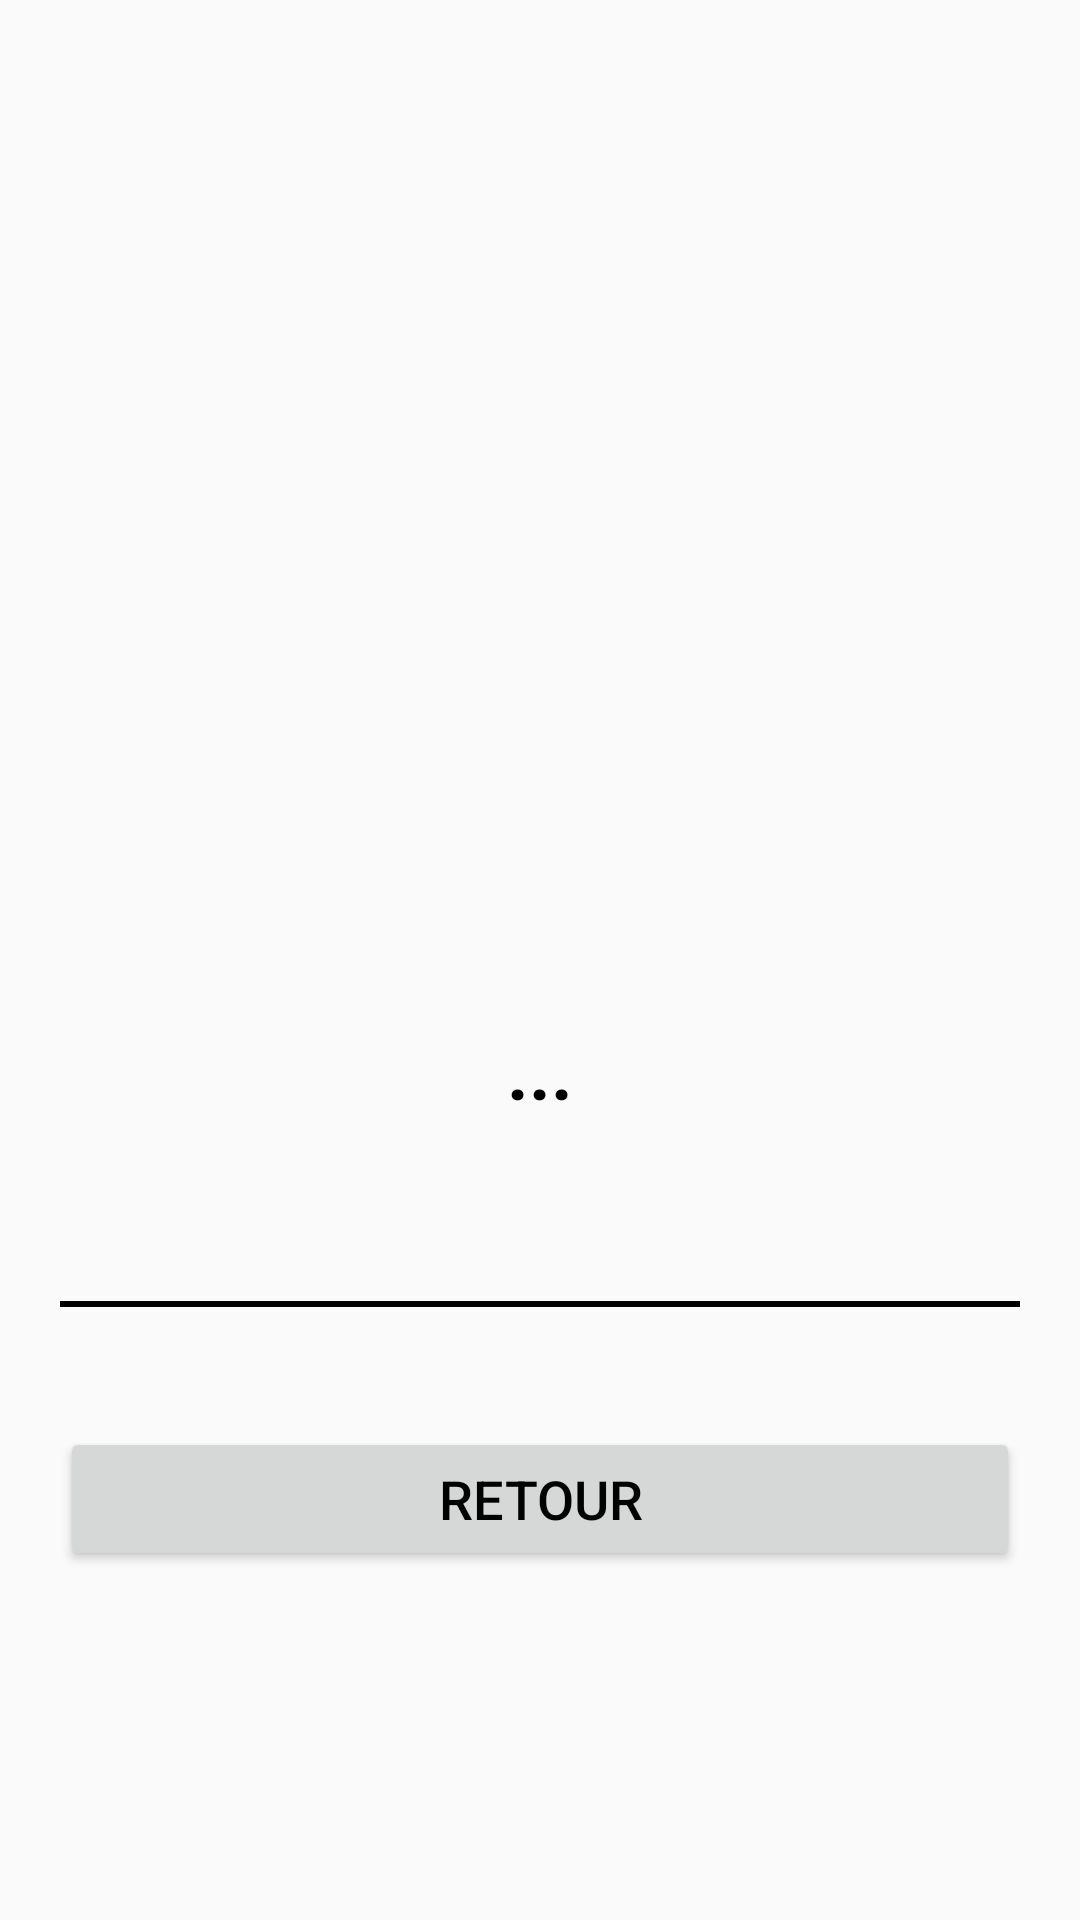

Android layout source for this screen:
<!-- AndroidManifest.xml: application theme Theme.Moussa_Amal_Mesure_Glycemie -->
<!-- res/layout/activity_consult.xml -->
<?xml version="1.0" encoding="utf-8"?>
<LinearLayout xmlns:android="http://schemas.android.com/apk/res/android"
    xmlns:app="http://schemas.android.com/apk/res-auto"
    xmlns:tools="http://schemas.android.com/tools"
    android:layout_width="match_parent"
    android:layout_height="match_parent"
    tools:context=".view.ConsultActivity"
    android:orientation="vertical"
    android:background="@drawable/app_background">

    <ImageView
        android:layout_width="match_parent"
        android:layout_height="300dp"
        android:src="@drawable/image" />

    <TextView
        android:id="@+id/tvReponse"
        android:layout_width="match_parent"
        android:layout_height="wrap_content"
        android:layout_gravity="center"
        android:layout_marginTop="10dp"
        android:gravity="center"
        android:lineSpacingExtra="8sp"
        android:padding="20dp"
        android:text="..."
        android:layout_margin="20dp"
        android:textColor="@color/black"
        android:textSize="25sp"
        android:textStyle="bold" />
    <View
        android:layout_width="match_parent"
        android:layout_height="2dp"
        android:layout_marginTop="40dp"
        android:background="@drawable/line_shape"
        android:layout_margin="20dp"
        />
    <Button
        android:id="@+id/btnRetour"
        android:layout_marginTop="50dp"
        android:layout_width="match_parent"
        android:layout_height="wrap_content"
        android:text="Retour"
        android:textColor="@color/black"
        android:textSize="18sp"
        android:layout_margin="20dp"
        />
</LinearLayout>
<!-- resources referenced by this layout -->
<resources>
  <color name="black">#FF000000</color>
  <!-- drawable line_shape (drawable) -->
  <?xml version="1.0" encoding="utf-8"?>
  <shape xmlns:android="http://schemas.android.com/apk/res/android">
      <stroke
          android:width="1dp"
          android:color="@color/black" />
  </shape>
  <style name="Theme.Moussa_Amal_Mesure_Glycemie" parent="Base.Theme.Moussa_Amal_Mesure_Glycemie" />
  <style name="Base.Theme.Moussa_Amal_Mesure_Glycemie" parent="Theme.AppCompat.DayNight.NoActionBar">
          
          
      </style>
</resources>
